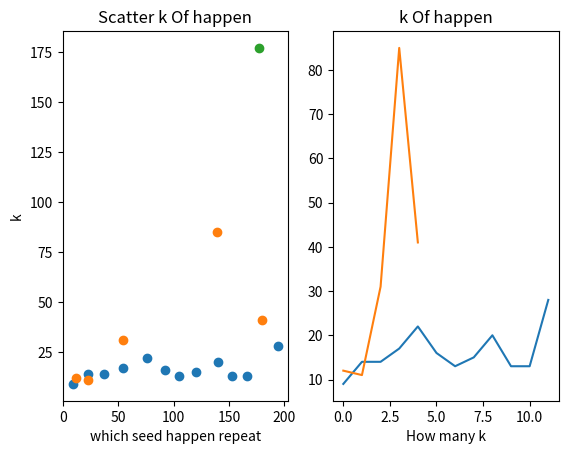

Write the Python code that produced this figure.
# -*- coding: utf-8 -*-
"""CS4403_lab1

Automatically generated by Colaboratory.

Original file is located at
    https://colab.research.google.com/<link-removed>
"""

import random
import matplotlib.pyplot as plt
import time 
import numpy as np
seedList = []
LTwoList = []
Klist = []
seedList = []
k =0       #  cCount try to know how many time to get get a last 2 digits: if get a same last 2 digits(set cCount(0) record again), if not same cCount++
cCountSum = 0   #  sum of cCount
for i in range(1,202):       #  repeat 200 times
    k = k + 1     
    random.seed(i)           #  one seed get one random int 
    num = random.randint(1000000, 9999999)
    lastTwo = num%100    # 1 234 5(67) get the 6th and 7th digit
    LTwoList.append(lastTwo)
    if len(LTwoList) != len(set(LTwoList)):
      cCountSum= cCountSum + k
      seedList.append(i)
      Klist.append(k)
      LTwoList = []
      k=0
print('which seed happen repeat',seedList)
print('Klist',Klist)
print('average number of iterations required before a collision: ', cCountSum/len(Klist))
plt.subplot(1, 2, 1)
plt.scatter(seedList,Klist)
plt.title("Scatter k Of happen")
plt.xlabel('which seed happen repeat')
plt.ylabel('k')

plt.subplot(1, 2, 2)
plt.plot(Klist)
plt.title("k Of happen")
plt.xlabel('How many k')
plt.show()

seedList = []
LTwoList = []
Klist = []
seedList = []
k =0       #  cCount try to know how many time to get get a last 2 digits: if get a same last 2 digits(set cCount(0) record again), if not same cCount++
cCountSum = 0   #  sum of cCount
for i in range(1,202):       #  repeat 200 times
    k = k + 1     
    random.seed(i)           #  one seed get one random int 
    num = random.randint(1000000, 9999999)
    lastTwo = num%1000    
    LTwoList.append(lastTwo)
    if len(LTwoList) != len(set(LTwoList)):
      cCountSum= cCountSum + k
      seedList.append(i)
      Klist.append(k)
      LTwoList = []
      k=0


print('which seed happen repeat',seedList)
print('Klist',Klist)
print('average number of iterations required before a collision: ', cCountSum/len(Klist))
plt.subplot(1, 2, 1)
plt.scatter(seedList,Klist)
plt.title("Scatter k Of happen")
plt.xlabel('which seed happen repeat')
plt.ylabel('k')

plt.subplot(1, 2, 2)
plt.plot(Klist)
plt.title("k Of happen")
plt.xlabel('How many k')
plt.show()

seedList = []
LTwoList = []
Klist = []
seedList = []
k =0       #  cCount try to know how many time to get get a last 2 digits: if get a same last 2 digits(set cCount(0) record again), if not same cCount++
cCountSum = 0   #  sum of cCount
for i in range(1,202):       #  repeat 200 times
    k = k + 1     
    random.seed(i)           #  one seed get one random int 
    num = random.randint(1000000, 9999999)
    lastTwo = num%10000   
    LTwoList.append(lastTwo)
    if len(LTwoList) != len(set(LTwoList)):
      cCountSum= cCountSum + k
      seedList.append(i)
      Klist.append(k)
      LTwoList = []
      k=0


print('which seed happen repeat',seedList)
print('Klist',Klist)
print('average number of iterations required before a collision: ', cCountSum/len(Klist))
plt.subplot(1, 2, 1)
plt.scatter(seedList,Klist)
plt.title("Scatter k Of happen")
plt.xlabel('which seed happen repeat')
plt.ylabel('k')
